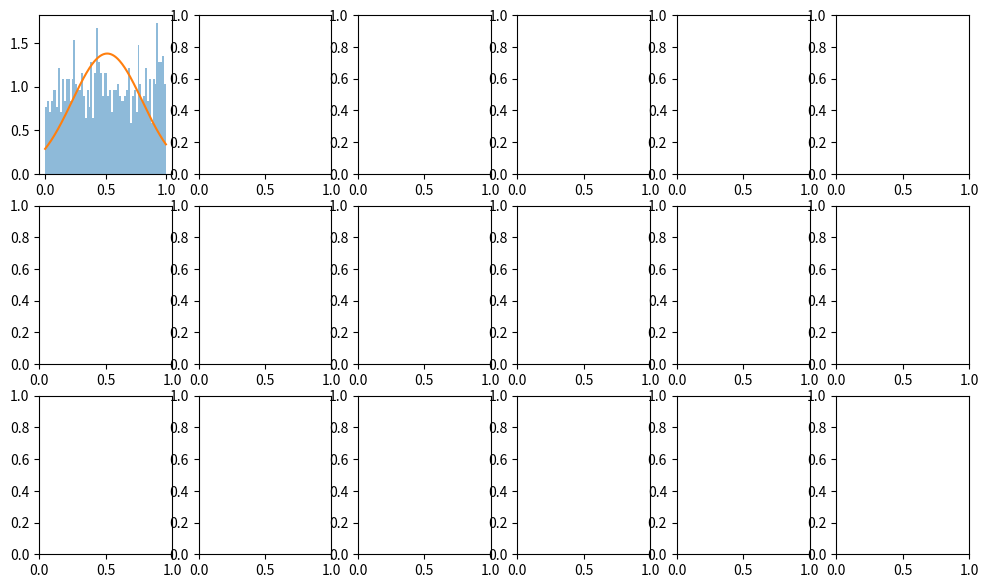

Reproduce this figure in Python. (Note: this script raises an exception after producing the figure.)
import numpy as np
import matplotlib.pyplot as plt

from scipy.stats import norm

# Define a set of different distributions (callables) that return samples:

dists = {
    "U(0,1)": lambda size: np.random.uniform    (0, 1,      size=size),
    "E(1.0)": lambda size: np.random.exponential(scale=1.0, size=size),
    "P(3.0)": lambda size: np.random.poisson    (lam=3.0,   size=size),
}

# List of 'n' values (number of draws per sum)
ns = 2**(2*np.arange(6))

# Number of times we generate each sum
n_sums = 1000

# Create a figure: rows = number of distributions, columns = number of n_list
fig, axes = plt.subplots(len(dists), len(ns), figsize=(12, 7))

for row, (name, func) in enumerate(dists.items()):
    for col, n in enumerate(ns):
        # Generate (n_sums x n) random samples from the chosen distribution
        data = func(size=(n_sums, n))

        # Average across each row
        avgs = np.mean(data, axis=1)
        avg  = np.mean(avgs)
        std  = np.std (avgs, ddof=1)

        # Overlay a Gaussian with that mean, std
        xs    = np.linspace(avgs.min(), avgs.max(), 200)
        gauss = norm.pdf(xs, loc=avg, scale=std)

        # Actuall plotting
        ax = axes[row, col]
        ax.hist(avgs, bins=64, density=True, alpha=0.5)
        ax.plot(xs, gauss)

        # Formatting
        ax.set_title(f"{name}, n={n}\nMean={mean:.1f}, Std={std:.1f}", fontsize=9)
        if row == len(dists) - 1:
            ax.set_xlabel("Mean of Samples")
        if col == 0:
            ax.set_ylabel("Density")

plt.tight_layout()